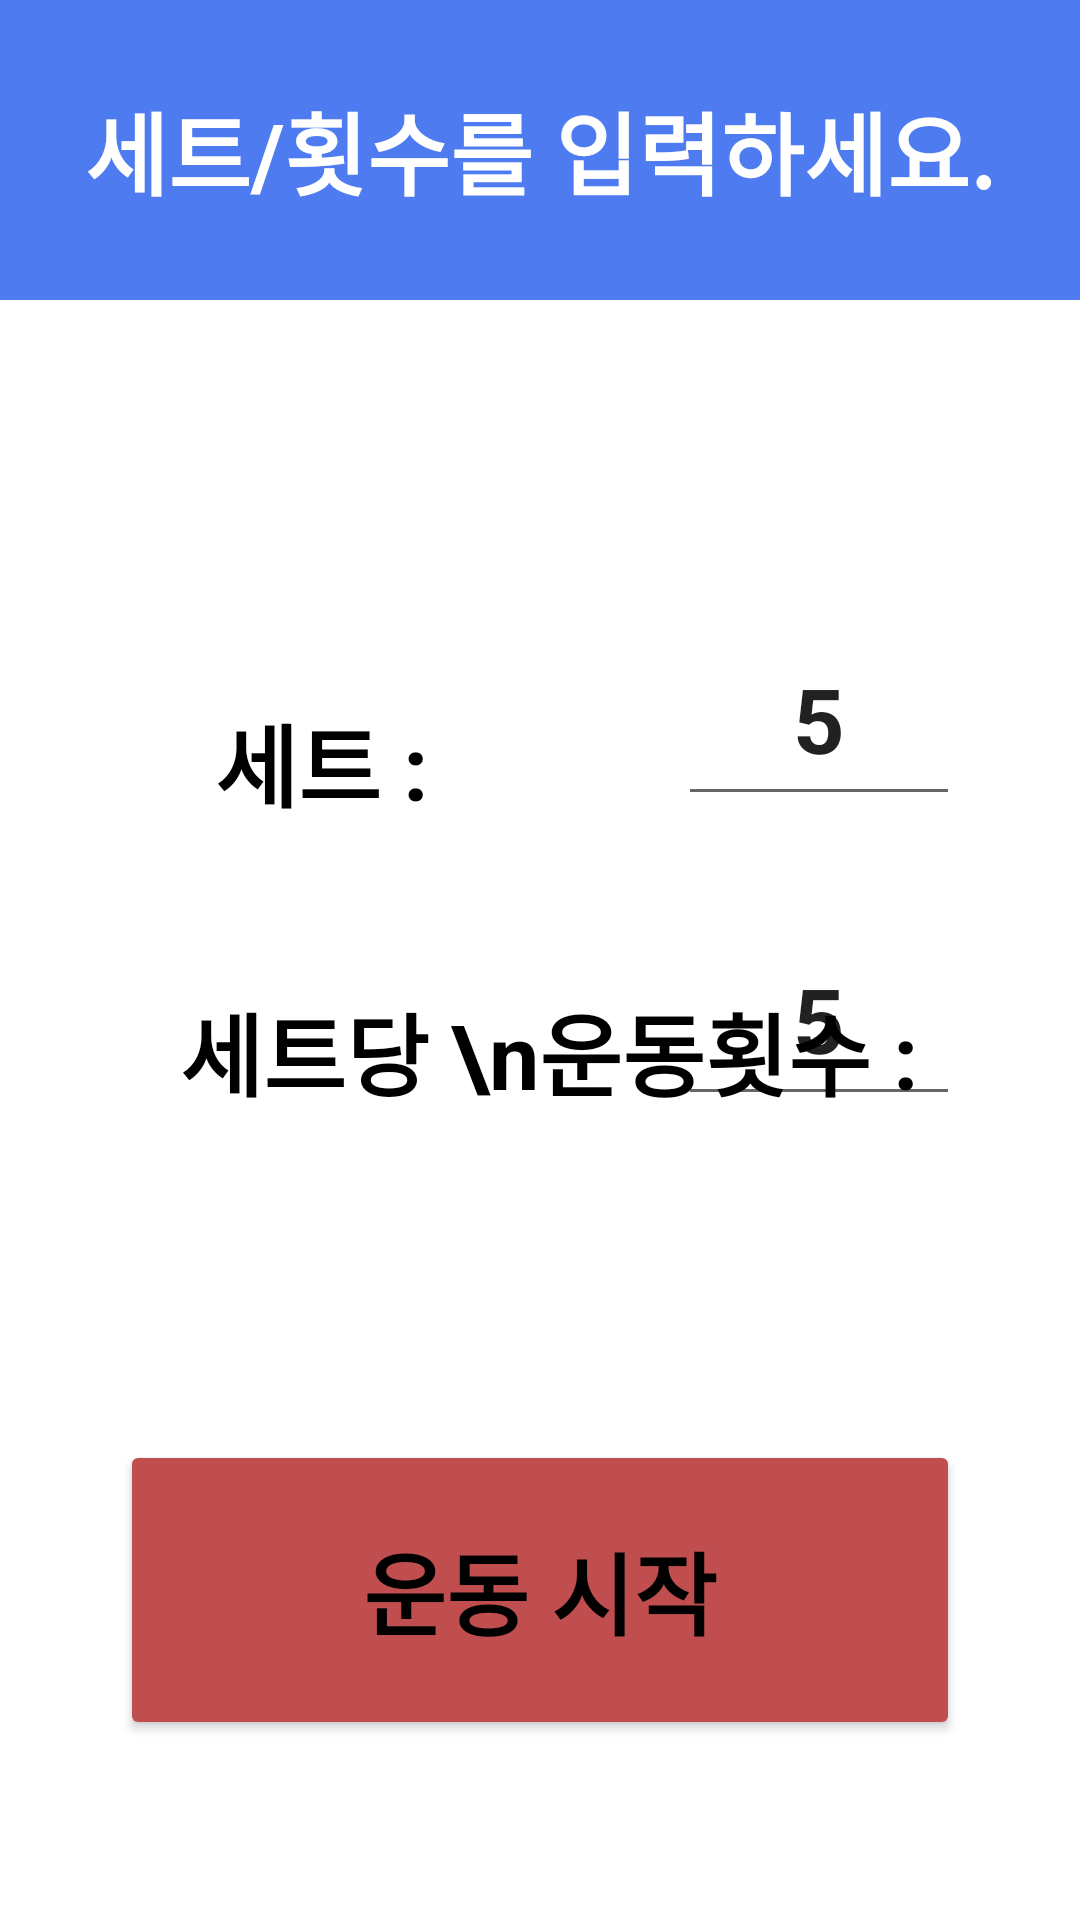

Here is an Android app screen rendered from its layout file. Give the layout XML and the strings, colors and styles it references.
<!-- AndroidManifest.xml: application theme Theme.PoseEstimation -->
<!-- res/layout/activity_insert_set_rep.xml -->
<?xml version="1.0" encoding="utf-8"?>
<androidx.constraintlayout.widget.ConstraintLayout xmlns:android="http://schemas.android.com/apk/res/android"
    xmlns:app="http://schemas.android.com/apk/res-auto"
    xmlns:tools="http://schemas.android.com/tools"
    android:layout_width="match_parent"
    android:layout_height="match_parent"
    tools:context=".InsertSetRep">

    <TextView
        android:id="@+id/choose_text"
        android:layout_width="0dp"
        android:layout_height="100dp"
        android:background="#4E7BEF"
        android:layout_marginTop="0dp"
        android:gravity="center"
        android:text="세트/횟수를 입력하세요."
        android:textAlignment="center"
        android:textColor="@color/white"
        android:textScaleX="1"
        android:textSize="30dp"
        android:textStyle="bold"
        app:layout_constraintEnd_toEndOf="parent"
        app:layout_constraintStart_toStartOf="parent"
        app:layout_constraintTop_toTopOf="parent" />

    <TextView
        android:id="@+id/exer_set"
        android:layout_width="wrap_content"
        android:layout_height="wrap_content"
        android:layout_marginStart="60dp"
        android:layout_marginTop="232dp"
        android:background="#FFFFFF"
        android:gravity="center"
        android:text="세트 : "
        android:textAlignment="textStart"
        android:textColor="@color/black"
        android:textScaleX="1"
        android:textSize="30dp"
        android:textStyle="bold"
        app:layout_constraintEnd_toStartOf="@+id/exer_set_num"
        app:layout_constraintHorizontal_bias="0.132"
        app:layout_constraintStart_toStartOf="parent"
        app:layout_constraintTop_toTopOf="parent"
        tools:ignore="RtlCompat" />

    <TextView
        android:id="@+id/exer_rep"
        android:layout_width="wrap_content"
        android:layout_height="wrap_content"
        android:layout_marginStart="60dp"
        android:layout_marginBottom="268dp"
        android:background="#FFFFFF"
        android:text="세트당 \n운동횟수 :"
        android:textAlignment="textStart"
        android:textColor="@color/black"
        android:textScaleX="1"
        android:textSize="30dp"
        android:textStyle="bold"
        app:layout_constraintBottom_toBottomOf="parent"
        app:layout_constraintEnd_toStartOf="@+id/exer_rep_num"
        app:layout_constraintHorizontal_bias="0.0"
        app:layout_constraintStart_toStartOf="parent" />

    <EditText
        android:id="@+id/exer_set_num"
        android:layout_width="94dp"
        android:layout_height="68dp"
        android:layout_marginTop="204dp"
        android:layout_marginEnd="40dp"
        android:ems="10"
        android:gravity="center"
        android:inputType="textPersonName"
        android:text="5"
        android:textSize="30dp"
        android:textStyle="bold"
        app:layout_constraintEnd_toEndOf="parent"
        app:layout_constraintTop_toTopOf="parent" />

    <EditText
        android:id="@+id/exer_rep_num"
        android:layout_width="94dp"
        android:layout_height="68dp"
        android:layout_marginEnd="40dp"
        android:layout_marginBottom="268dp"
        android:ems="10"
        android:gravity="center"
        android:inputType="textPersonName"
        android:text="5"
        android:textSize="30dp"
        android:textStyle="bold"
        app:layout_constraintBottom_toBottomOf="parent"
        app:layout_constraintEnd_toEndOf="parent" />

    <Button
        android:id="@+id/exer_start"
        android:layout_width="0dp"
        android:layout_height="100dp"
        android:layout_marginStart="40dp"
        android:layout_marginEnd="40dp"
        android:layout_marginBottom="60dp"
        android:backgroundTint="#C14E4E"
        android:gravity="center"
        android:text="운동 시작"

        android:textAlignment="center"
        android:textSize="30dp"
        android:textStyle="bold"

        app:layout_constraintBottom_toBottomOf="parent"
        app:layout_constraintEnd_toEndOf="parent"
        app:layout_constraintHorizontal_bias="0.0"
        app:layout_constraintStart_toStartOf="parent" />

</androidx.constraintlayout.widget.ConstraintLayout>
<!-- resources referenced by this layout -->
<resources>
  <color name="black">#FF000000</color>
  <color name="white">#FFFFFFFF</color>
  <style name="Theme.PoseEstimation" parent="Theme.MaterialComponents.Light.NoActionBar">
          
          <item name="colorPrimary">@color/purple_500</item>
          <item name="colorPrimaryVariant">@color/purple_700</item>
          <item name="colorOnPrimary">@color/white</item>
          
          <item name="colorSecondary">@color/white</item>
          <item name="colorSecondaryVariant">@color/white</item>
          <item name="colorOnSecondary">@color/black</item>
          
          <item name="android:statusBarColor" tools:targetApi="l">@color/purple_made</item>
          
          <item name="android:textColor">@color/black</item>
          <item name="android:textSize">16sp</item>
      </style>
  <color name="purple_500">#FF6200EE</color>
  <color name="purple_700">#4E7BEF</color>
  <color name="purple_made">#FF330341</color>
</resources>
